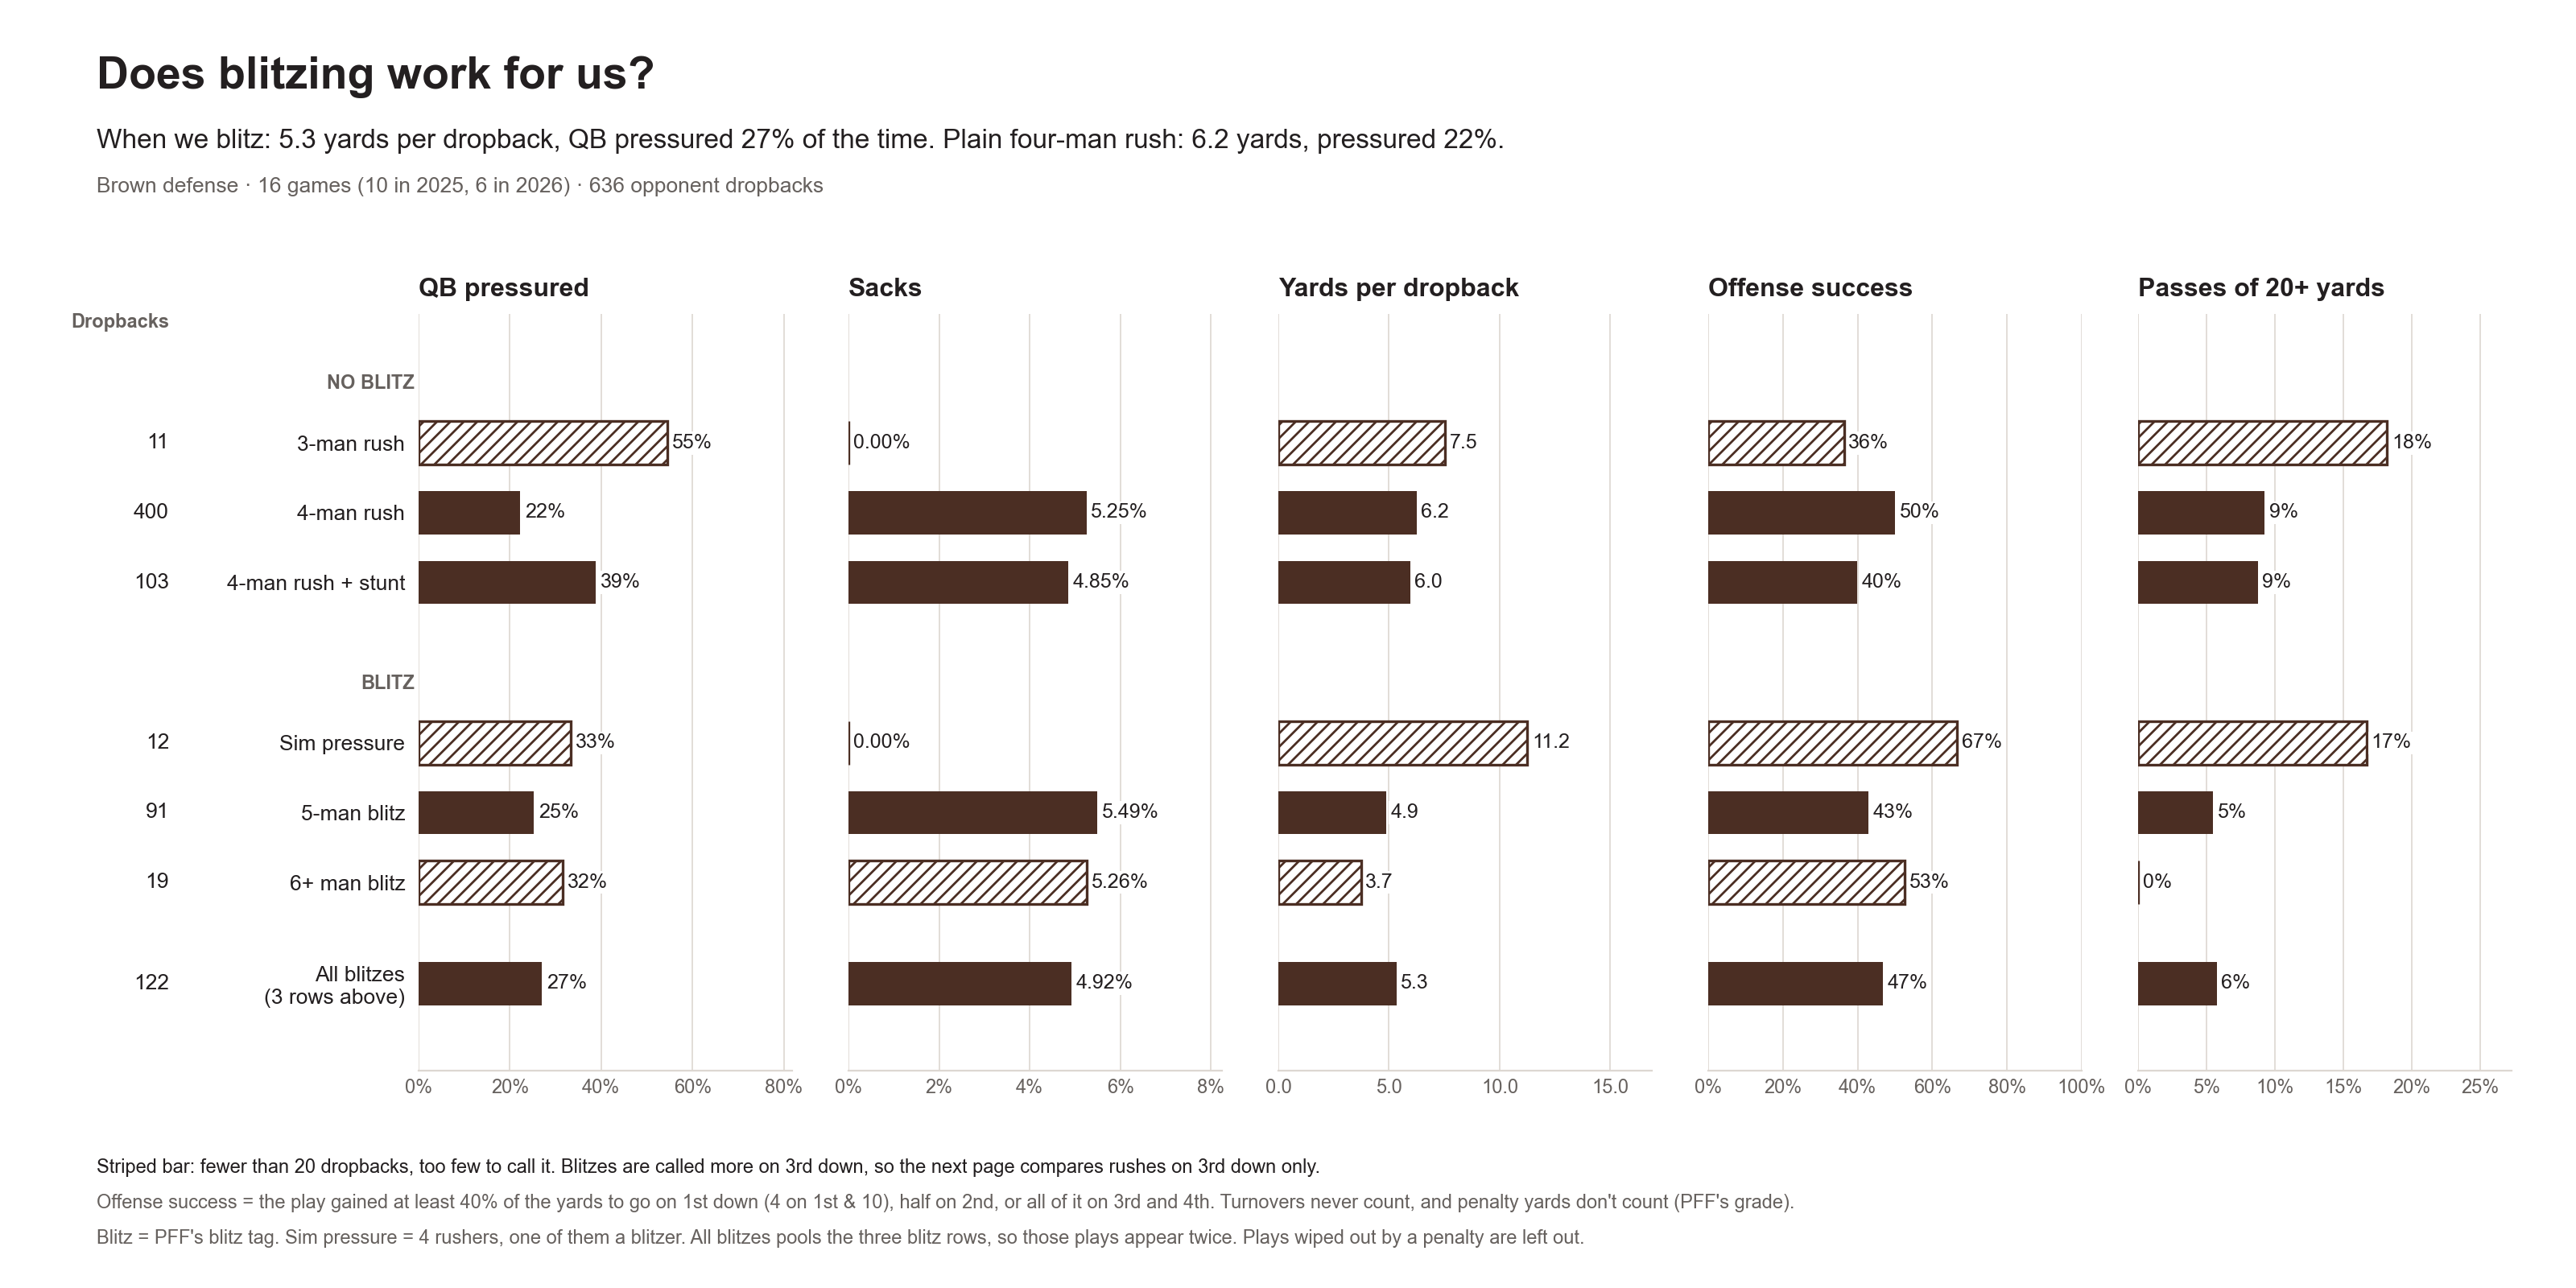

Data behind this chart, as committed beside it:
group, rush, dropbacks, pressure_pct, sack_pct, yards, success_pct, big_pct
No blitz, 3-man rush, 11, 54.5, 0.0, 7.5, 36.4, 18.2
No blitz, 4-man rush, 400, 22.2, 5.25, 6.2, 50.0, 9.2
No blitz, 4-man rush + stunt, 103, 38.8, 4.85, 6.0, 39.8, 8.7
Blitz, Sim pressure, 12, 33.3, 0.0, 11.2, 66.7, 16.7
Blitz, 5-man blitz, 91, 25.3, 5.49, 4.9, 42.9, 5.5
Blitz, 6+ man blitz, 19, 31.6, 5.26, 3.7, 52.6, 0.0
, All blitzes, 122, 27.0, 4.92, 5.3, 46.7, 5.7
